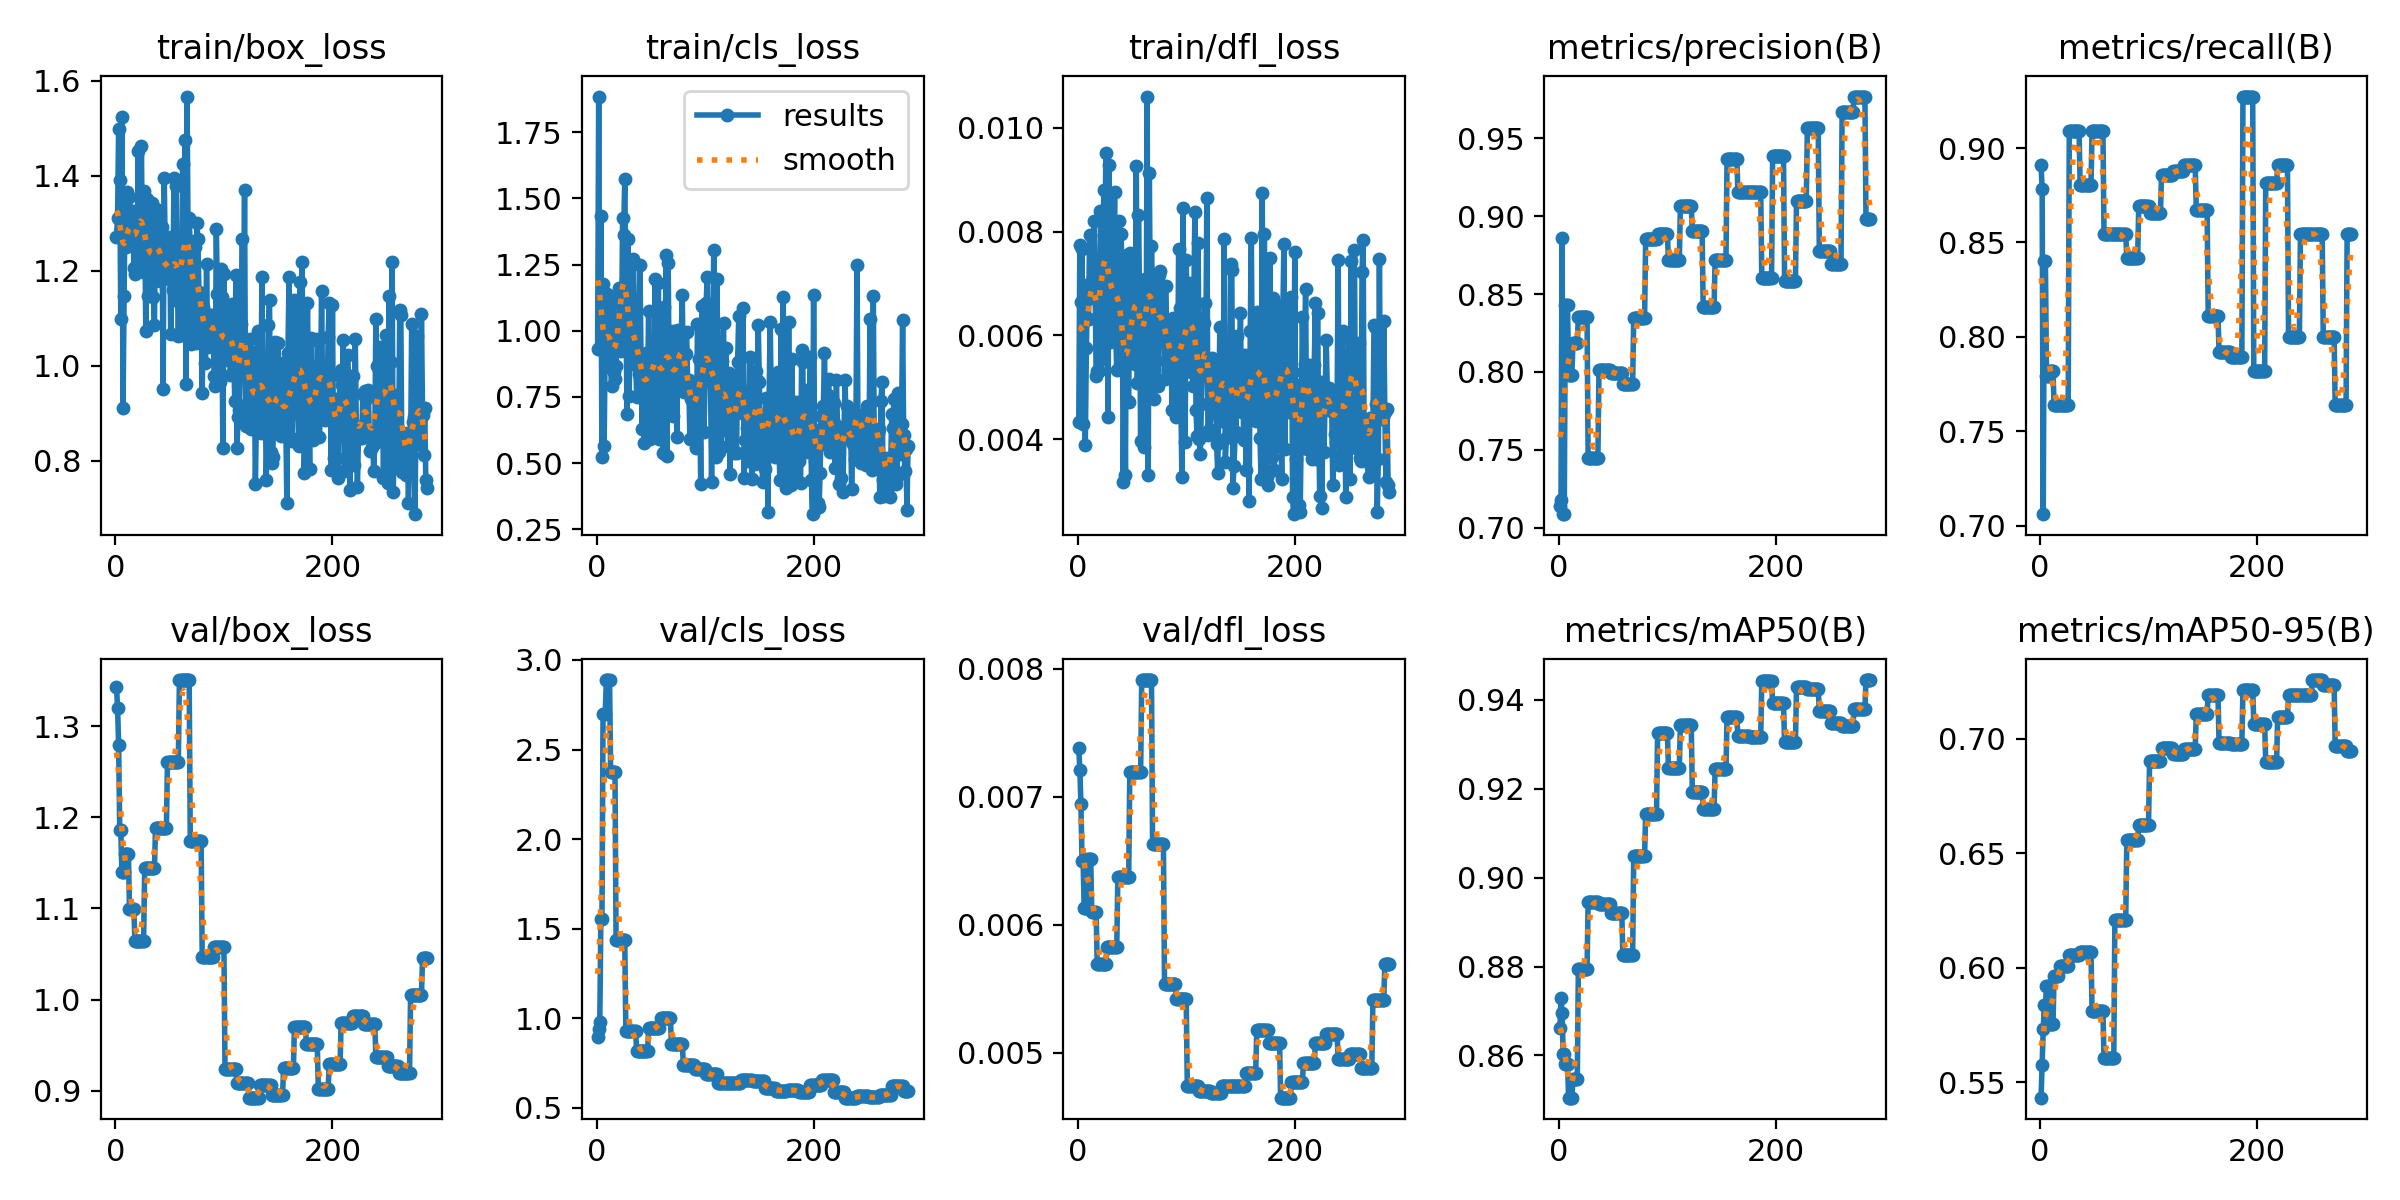

The file beside this chart, header and first rows:
epoch, time, train/box_loss, train/cls_loss, train/dfl_loss, metrics/precision(B), metrics/recall(B), metrics/mAP50(B), metrics/mAP50-95(B), val/box_loss, val/cls_loss, val/dfl_loss, lr/pg0, lr/pg1, lr/pg2
1, 30.06, 1.27, 0.9316, 0.00433, 0.7139, 0.8909, 0.8661, 0.5433, 1.343, 0.8936, 0.00738, 0.0001, 0.0001, 0.0981
2, 30.88, 1.311, 1.885, 0.00775, 0.7177, 0.8781, 0.8728, 0.5577, 1.32, 0.9409, 0.00721, 0.0002498, 0.0002498, 0.09525
3, 31.96, 1.499, 0.9378, 0.00665, 0.8859, 0.7061, 0.8695, 0.5733, 1.279, 0.9765, 0.00694, 0.0003992, 0.0003992, 0.0924
4, 32.89, 1.391, 1.432, 0.00766, 0.7087, 0.8403, 0.8603, 0.5836, 1.186, 1.555, 0.0065, 0.0005484, 0.0005484, 0.08955
5, 33.73, 1.097, 0.5236, 0.0043, 0.7087, 0.8403, 0.8603, 0.5836, 1.186, 1.555, 0.0065, 0.0006972, 0.0006972, 0.0867
6, 34.62, 1.523, 1.176, 0.00697, 0.8427, 0.7795, 0.8581, 0.5922, 1.14, 2.696, 0.00613, 0.0008458, 0.0008458, 0.08385
7, 35.49, 0.9103, 0.5656, 0.00389, 0.8427, 0.7795, 0.8581, 0.5922, 1.14, 2.696, 0.00613, 0.0009941, 0.0009941, 0.08099
8, 36.49, 1.147, 0.9553, 0.00575, 0.8427, 0.7795, 0.8581, 0.5922, 1.14, 2.696, 0.00613, 0.001142, 0.001142, 0.07814
9, 37.37, 1.362, 1.025, 0.00684, 0.7982, 0.7818, 0.8505, 0.5755, 1.16, 2.888, 0.00651, 0.00129, 0.00129, 0.07529
10, 38.18, 1.249, 1.139, 0.00631, 0.7982, 0.7818, 0.8505, 0.5755, 1.16, 2.888, 0.00651, 0.001437, 0.001437, 0.07244
11, 38.98, 1.365, 1.033, 0.00793, 0.7982, 0.7818, 0.8505, 0.5755, 1.16, 2.888, 0.00651, 0.001584, 0.001584, 0.06958
12, 39.79, 1.268, 1.099, 0.00672, 0.7982, 0.7818, 0.8505, 0.5755, 1.16, 2.888, 0.00651, 0.001731, 0.001731, 0.06673
13, 40.76, 1.355, 0.8596, 0.00704, 0.8184, 0.7636, 0.8546, 0.5966, 1.1, 2.375, 0.0061, 0.001877, 0.001877, 0.06388
14, 41.6, 1.314, 0.7915, 0.00705, 0.8184, 0.7636, 0.8546, 0.5966, 1.1, 2.375, 0.0061, 0.002024, 0.002024, 0.06102
15, 42.44, 1.259, 1.123, 0.00821, 0.8184, 0.7636, 0.8546, 0.5966, 1.1, 2.375, 0.0061, 0.00217, 0.00217, 0.05817
16, 43.27, 1.326, 0.845, 0.00716, 0.8184, 0.7636, 0.8546, 0.5966, 1.1, 2.375, 0.0061, 0.002315, 0.002315, 0.05532
17, 44.11, 1.206, 0.8181, 0.00522, 0.8184, 0.7636, 0.8546, 0.5966, 1.1, 2.375, 0.0061, 0.00246, 0.00246, 0.05246
18, 44.99, 1.193, 0.8655, 0.00532, 0.8356, 0.7636, 0.8794, 0.6009, 1.065, 1.436, 0.00569, 0.002605, 0.002605, 0.04961
19, 45.94, 1.292, 0.9603, 0.00726, 0.8356, 0.7636, 0.8794, 0.6009, 1.065, 1.436, 0.00569, 0.00275, 0.00275, 0.04675
20, 46.75, 1.2, 0.9642, 0.00531, 0.8356, 0.7636, 0.8794, 0.6009, 1.065, 1.436, 0.00569, 0.002895, 0.002895, 0.04389
21, 47.63, 1.451, 1.161, 0.00839, 0.8356, 0.7636, 0.8794, 0.6009, 1.065, 1.436, 0.00569, 0.003039, 0.003039, 0.04104
22, 48.46, 1.266, 1.037, 0.00706, 0.8356, 0.7636, 0.8794, 0.6009, 1.065, 1.436, 0.00569, 0.003182, 0.003182, 0.03818
23, 49.29, 1.283, 0.922, 0.00554, 0.8356, 0.7636, 0.8794, 0.6009, 1.065, 1.436, 0.00569, 0.003326, 0.003326, 0.03533
24, 50.28, 1.462, 1.424, 0.00881, 0.8356, 0.7636, 0.8794, 0.6009, 1.065, 1.436, 0.00569, 0.003469, 0.003469, 0.03247
25, 51.08, 1.197, 1.362, 0.00771, 0.8356, 0.7636, 0.8794, 0.6009, 1.065, 1.436, 0.00569, 0.003612, 0.003612, 0.02961
26, 51.92, 1.368, 1.574, 0.00951, 0.8356, 0.7636, 0.8794, 0.6009, 1.065, 1.436, 0.00569, 0.003755, 0.003755, 0.02675
27, 52.83, 1.331, 1.192, 0.00773, 0.745, 0.9091, 0.8946, 0.6056, 1.144, 0.9262, 0.00583, 0.003897, 0.003897, 0.0239
28, 53.75, 1.074, 0.6861, 0.00444, 0.745, 0.9091, 0.8946, 0.6056, 1.144, 0.9262, 0.00583, 0.004039, 0.004039, 0.02104
29, 54.74, 1.351, 1.345, 0.00928, 0.745, 0.9091, 0.8946, 0.6056, 1.144, 0.9262, 0.00583, 0.004181, 0.004181, 0.01818
30, 55.61, 1.147, 0.7547, 0.00588, 0.745, 0.9091, 0.8946, 0.6056, 1.144, 0.9262, 0.00583, 0.004322, 0.004322, 0.01532
31, 56.5, 1.324, 0.9525, 0.00654, 0.745, 0.9091, 0.8946, 0.6056, 1.144, 0.9262, 0.00583, 0.004463, 0.004463, 0.01246
32, 57.39, 1.223, 0.8743, 0.00624, 0.745, 0.9091, 0.8946, 0.6056, 1.144, 0.9262, 0.00583, 0.004604, 0.004604, 0.009604
33, 58.22, 1.206, 1.034, 0.00726, 0.745, 0.9091, 0.8946, 0.6056, 1.144, 0.9262, 0.00583, 0.004745, 0.004745, 0.006745
34, 59.17, 1.343, 1.269, 0.00877, 0.745, 0.9091, 0.8946, 0.6056, 1.144, 0.9262, 0.00583, 0.004837, 0.004837, 0.004837
35, 60, 1.144, 1.04, 0.00605, 0.745, 0.9091, 0.8946, 0.6056, 1.144, 0.9262, 0.00583, 0.004832, 0.004832, 0.004832
36, 60.83, 1.087, 0.8902, 0.00533, 0.745, 0.9091, 0.8946, 0.6056, 1.144, 0.9262, 0.00583, 0.004827, 0.004827, 0.004827
37, 61.7, 1.33, 0.7507, 0.00615, 0.8014, 0.8805, 0.8941, 0.6069, 1.189, 0.817, 0.00637, 0.004822, 0.004822, 0.004822
38, 62.47, 1.284, 0.8954, 0.0082, 0.8014, 0.8805, 0.8941, 0.6069, 1.189, 0.817, 0.00637, 0.004817, 0.004817, 0.004817
39, 63.37, 1.3, 0.8381, 0.00651, 0.8014, 0.8805, 0.8941, 0.6069, 1.189, 0.817, 0.00637, 0.004812, 0.004812, 0.004812
40, 64.15, 1.325, 1.246, 0.00796, 0.8014, 0.8805, 0.8941, 0.6069, 1.189, 0.817, 0.00637, 0.004807, 0.004807, 0.004807
41, 65, 1.179, 0.893, 0.007, 0.8014, 0.8805, 0.8941, 0.6069, 1.189, 0.817, 0.00637, 0.004802, 0.004802, 0.004802
42, 65.85, 1.214, 0.6267, 0.00317, 0.8014, 0.8805, 0.8941, 0.6069, 1.189, 0.817, 0.00637, 0.004797, 0.004797, 0.004797
43, 66.7, 1.293, 0.794, 0.00603, 0.8014, 0.8805, 0.8941, 0.6069, 1.189, 0.817, 0.00637, 0.004792, 0.004792, 0.004792
44, 67.63, 0.9513, 0.5768, 0.00332, 0.8014, 0.8805, 0.8941, 0.6069, 1.189, 0.817, 0.00637, 0.004787, 0.004787, 0.004787
45, 68.45, 1.396, 0.8956, 0.00755, 0.8014, 0.8805, 0.8941, 0.6069, 1.189, 0.817, 0.00637, 0.004782, 0.004782, 0.004782
46, 69.25, 1.224, 0.9173, 0.00473, 0.8014, 0.8805, 0.8941, 0.6069, 1.189, 0.817, 0.00637, 0.004777, 0.004777, 0.004777
47, 70.13, 1.233, 0.7699, 0.00472, 0.8014, 0.8805, 0.8941, 0.6069, 1.189, 0.817, 0.00637, 0.004772, 0.004772, 0.004772
48, 71.02, 1.199, 1.076, 0.00758, 0.7992, 0.9091, 0.8921, 0.5812, 1.261, 0.9436, 0.00719, 0.004767, 0.004767, 0.004767
49, 72.01, 1.183, 0.5896, 0.00583, 0.7992, 0.9091, 0.8921, 0.5812, 1.261, 0.9436, 0.00719, 0.004762, 0.004762, 0.004762
50, 72.87, 1.271, 0.7997, 0.00696, 0.7992, 0.9091, 0.8921, 0.5812, 1.261, 0.9436, 0.00719, 0.004757, 0.004757, 0.004757
51, 73.7, 1.066, 0.7445, 0.00569, 0.7992, 0.9091, 0.8921, 0.5812, 1.261, 0.9436, 0.00719, 0.004752, 0.004752, 0.004752
52, 74.52, 1.193, 0.9654, 0.0068, 0.7992, 0.9091, 0.8921, 0.5812, 1.261, 0.9436, 0.00719, 0.004748, 0.004748, 0.004748
53, 75.36, 1.16, 0.8106, 0.00545, 0.7992, 0.9091, 0.8921, 0.5812, 1.261, 0.9436, 0.00719, 0.004743, 0.004743, 0.004743
54, 76.32, 1.396, 1.194, 0.00927, 0.7992, 0.9091, 0.8921, 0.5812, 1.261, 0.9436, 0.00719, 0.004738, 0.004738, 0.004738
55, 77.16, 1.137, 0.6224, 0.00508, 0.7992, 0.9091, 0.8921, 0.5812, 1.261, 0.9436, 0.00719, 0.004733, 0.004733, 0.004733
56, 78, 1.379, 0.9602, 0.00832, 0.7992, 0.9091, 0.8921, 0.5812, 1.261, 0.9436, 0.00719, 0.004728, 0.004728, 0.004728
57, 78.83, 1.183, 1.18, 0.00682, 0.7992, 0.9091, 0.8921, 0.5812, 1.261, 0.9436, 0.00719, 0.004723, 0.004723, 0.004723
58, 79.64, 1.063, 0.5889, 0.00396, 0.7992, 0.9091, 0.8921, 0.5812, 1.261, 0.9436, 0.00719, 0.004718, 0.004718, 0.004718
59, 80.59, 1.163, 0.8076, 0.00619, 0.792, 0.8546, 0.8825, 0.5606, 1.351, 1.003, 0.00791, 0.004713, 0.004713, 0.004713
60, 81.48, 1.202, 0.9429, 0.00701, 0.792, 0.8546, 0.8825, 0.5606, 1.351, 1.003, 0.00791, 0.004708, 0.004708, 0.004708
... 227 more rows
